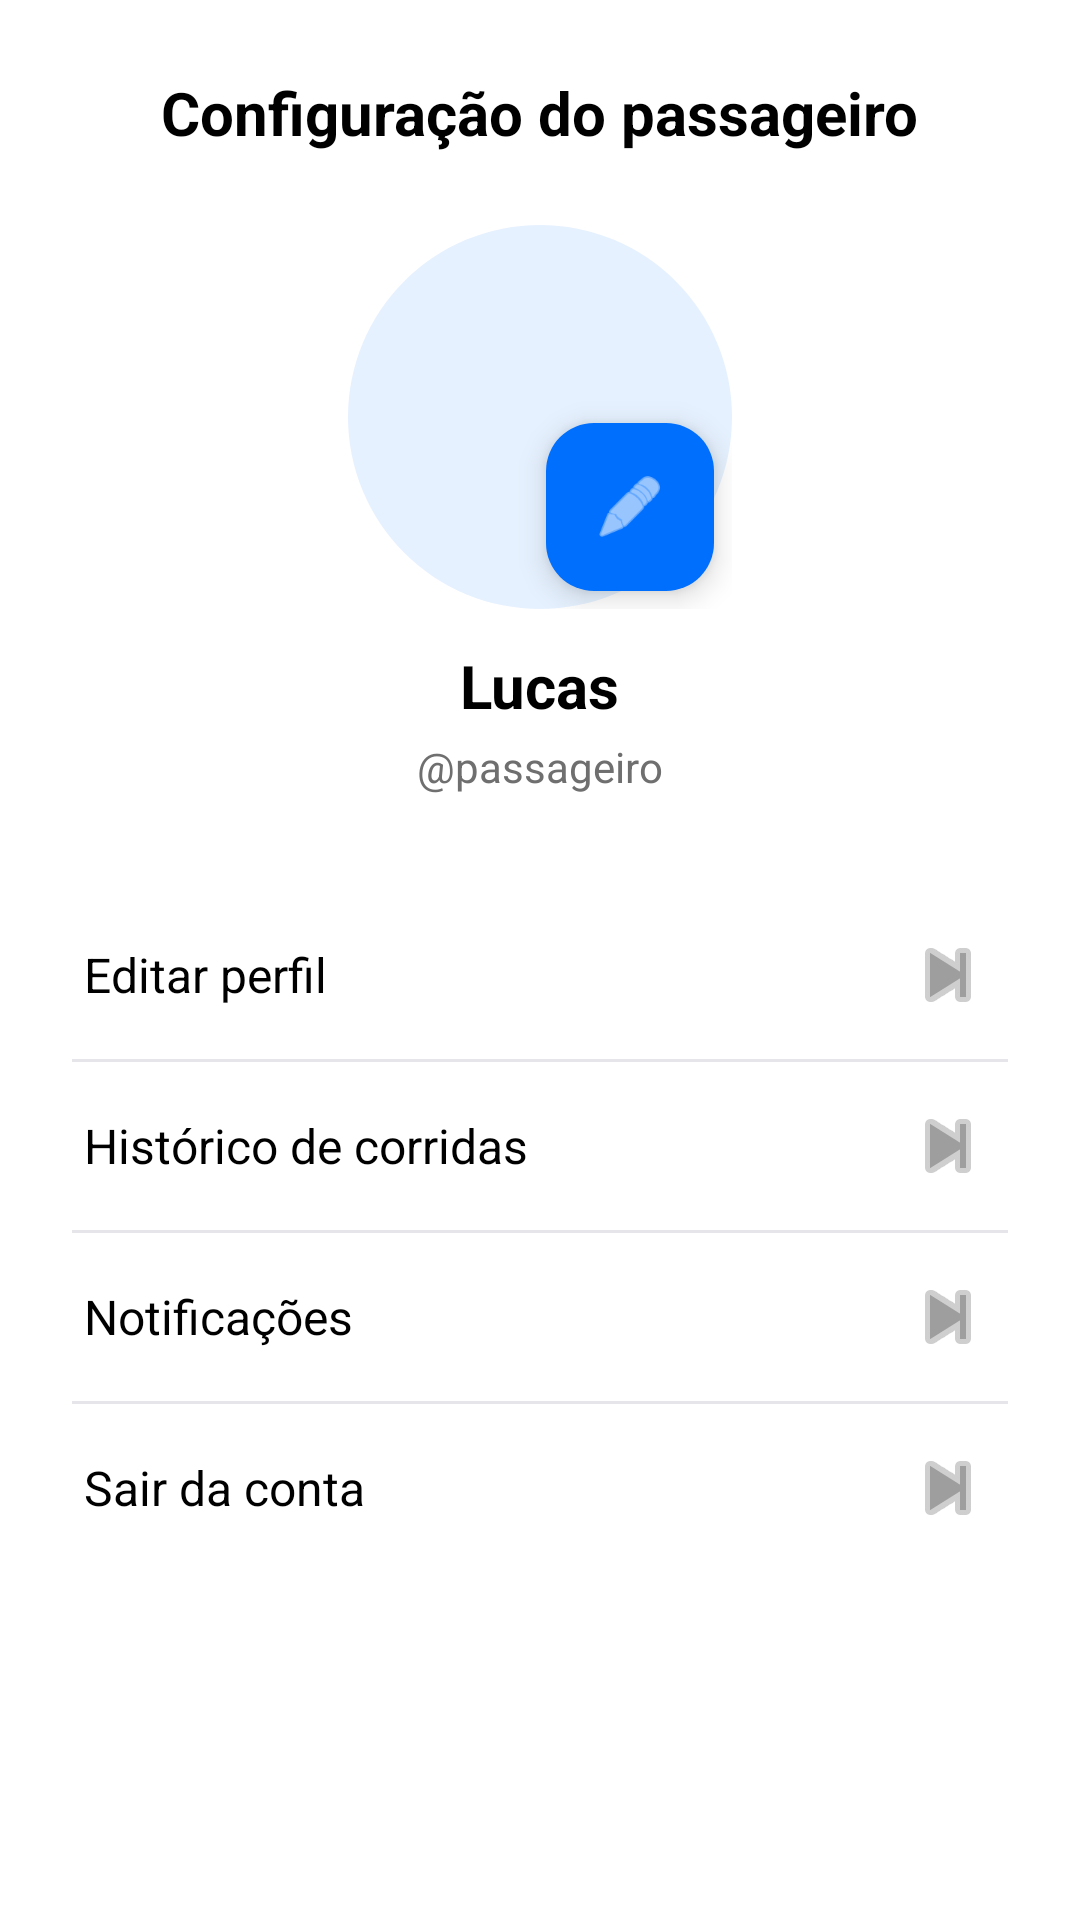

This screen was rendered from an Android layout file. Write that file and the resources it references.
<!-- AndroidManifest.xml: application theme Theme.RoutePiresFront -->
<!-- res/layout/fragment_configuracao_passageiro.xml -->
<?xml version="1.0" encoding="utf-8"?>
<androidx.constraintlayout.widget.ConstraintLayout xmlns:android="http://schemas.android.com/apk/res/android"
    xmlns:app="http://schemas.android.com/apk/res-auto"
    xmlns:tools="http://schemas.android.com/tools"
    android:layout_width="match_parent"
    android:layout_height="match_parent"
    android:background="@color/white"
    tools:context=".ConfiguracaoPassageiroFragment">

    <TextView
        android:id="@+id/tvTituloConfiguracao"
        android:layout_width="wrap_content"
        android:layout_height="wrap_content"
        android:layout_marginTop="24dp"
        android:text="@string/configuracao_titulo_passageiro"
        android:textColor="@color/black"
        android:textSize="20sp"
        android:textStyle="bold"
        app:layout_constraintEnd_toEndOf="parent"
        app:layout_constraintStart_toStartOf="parent"
        app:layout_constraintTop_toTopOf="parent" />

    <androidx.core.widget.NestedScrollView
        android:id="@+id/scrollConteudo"
        android:layout_width="0dp"
        android:layout_height="0dp"
        android:fillViewport="true"
        android:paddingStart="24dp"
        android:paddingEnd="24dp"
        app:layout_constraintBottom_toBottomOf="parent"
        app:layout_constraintEnd_toEndOf="parent"
        app:layout_constraintStart_toStartOf="parent"
        app:layout_constraintTop_toBottomOf="@id/tvTituloConfiguracao">

        <LinearLayout
            android:layout_width="match_parent"
            android:layout_height="wrap_content"
            android:orientation="vertical"
            android:paddingBottom="24dp">

            <LinearLayout
                android:layout_width="match_parent"
                android:layout_height="wrap_content"
                android:gravity="center_horizontal"
                android:orientation="vertical"
                android:paddingTop="24dp"
                android:paddingBottom="24dp">

                <FrameLayout
                    android:layout_width="128dp"
                    android:layout_height="128dp">

                    <ImageView
                        android:id="@+id/ivAvatar"
                        android:layout_width="match_parent"
                        android:layout_height="match_parent"
                        android:background="@drawable/profile_avatar_background"
                        android:contentDescription="@string/configuracao_avatar_descricao"
                        android:padding="28dp"
                        android:scaleType="centerInside"
                        android:src="@drawable/ic_launcher_foreground" />

                    <com.google.android.material.floatingactionbutton.FloatingActionButton
                        android:id="@+id/fabEditarFoto"
                        android:layout_width="wrap_content"
                        android:layout_height="wrap_content"
                        android:layout_gravity="bottom|end"
                        android:layout_margin="6dp"
                        android:contentDescription="@string/configuracao_acao_editar"
                        app:backgroundTint="@color/blue"
                        app:fabSize="mini"
                        app:srcCompat="@android:drawable/ic_menu_edit"
                        app:tint="@android:color/white" />
                </FrameLayout>

                <TextView
                    android:id="@+id/tvNome"
                    android:layout_width="wrap_content"
                    android:layout_height="wrap_content"
                    android:layout_marginTop="12dp"
                    android:text="@string/configuracao_passageiro_nome"
                    android:textColor="@color/black"
                    android:textSize="20sp"
                    android:textStyle="bold" />

                <TextView
                    android:id="@+id/tvApelido"
                    android:layout_width="wrap_content"
                    android:layout_height="wrap_content"
                    android:layout_marginTop="4dp"
                    android:text="@string/configuracao_passageiro_apelido"
                    android:textColor="@color/profile_handle_color"
                    android:textSize="14sp" />
            </LinearLayout>

            <LinearLayout
                android:id="@+id/containerOpcoes"
                android:layout_width="match_parent"
                android:layout_height="wrap_content"
                android:layout_marginTop="8dp"
                android:orientation="vertical">

                <LinearLayout
                    android:id="@+id/opcaoEditar"
                    android:layout_width="match_parent"
                    android:layout_height="wrap_content"
                    android:clickable="true"
                    android:focusable="true"
                    android:foreground="?attr/selectableItemBackground"
                    android:gravity="center_vertical"
                    android:minHeight="56dp"
                    android:orientation="horizontal"
                    android:paddingStart="4dp"
                    android:paddingTop="4dp"
                    android:paddingEnd="4dp"
                    android:paddingBottom="4dp">

                    <TextView
                        android:layout_width="0dp"
                        android:layout_height="wrap_content"
                        android:layout_weight="1"
                        android:text="@string/configuracao_opcao_editar"
                        android:textColor="@color/black"
                        android:textSize="16sp" />

                    <ImageView
                        android:layout_width="wrap_content"
                        android:layout_height="wrap_content"
                        android:contentDescription="@string/configuracao_icone_avancar"
                        android:src="@android:drawable/ic_media_next"
                        app:tint="@color/bottom_nav_unselected" />
                </LinearLayout>

                <View
                    android:layout_width="match_parent"
                    android:layout_height="1dp"
                    android:background="@color/divider_color" />

                <LinearLayout
                    android:id="@+id/opcaoHistorico"
                    android:layout_width="match_parent"
                    android:layout_height="wrap_content"
                    android:clickable="true"
                    android:focusable="true"
                    android:foreground="?attr/selectableItemBackground"
                    android:gravity="center_vertical"
                    android:minHeight="56dp"
                    android:orientation="horizontal"
                    android:paddingStart="4dp"
                    android:paddingTop="4dp"
                    android:paddingEnd="4dp"
                    android:paddingBottom="4dp">

                    <TextView
                        android:layout_width="0dp"
                        android:layout_height="wrap_content"
                        android:layout_weight="1"
                        android:text="@string/configuracao_opcao_historico"
                        android:textColor="@color/black"
                        android:textSize="16sp" />

                    <ImageView
                        android:layout_width="wrap_content"
                        android:layout_height="wrap_content"
                        android:contentDescription="@string/configuracao_icone_avancar"
                        android:src="@android:drawable/ic_media_next"
                        app:tint="@color/bottom_nav_unselected" />
                </LinearLayout>

                <View
                    android:layout_width="match_parent"
                    android:layout_height="1dp"
                    android:background="@color/divider_color" />

                <LinearLayout
                    android:id="@+id/opcaoNotificacoes"
                    android:layout_width="match_parent"
                    android:layout_height="wrap_content"
                    android:clickable="true"
                    android:focusable="true"
                    android:foreground="?attr/selectableItemBackground"
                    android:gravity="center_vertical"
                    android:minHeight="56dp"
                    android:orientation="horizontal"
                    android:paddingStart="4dp"
                    android:paddingTop="4dp"
                    android:paddingEnd="4dp"
                    android:paddingBottom="4dp">

                    <TextView
                        android:layout_width="0dp"
                        android:layout_height="wrap_content"
                        android:layout_weight="1"
                        android:text="@string/configuracao_opcao_notificacoes"
                        android:textColor="@color/black"
                        android:textSize="16sp" />

                    <ImageView
                        android:layout_width="wrap_content"
                        android:layout_height="wrap_content"
                        android:contentDescription="@string/configuracao_icone_avancar"
                        android:src="@android:drawable/ic_media_next"
                        app:tint="@color/bottom_nav_unselected" />
                </LinearLayout>

                <View
                    android:layout_width="match_parent"
                    android:layout_height="1dp"
                    android:background="@color/divider_color" />

                <LinearLayout
                    android:id="@+id/opcaoSair"
                    android:layout_width="match_parent"
                    android:layout_height="wrap_content"
                    android:clickable="true"
                    android:focusable="true"
                    android:foreground="?attr/selectableItemBackground"
                    android:gravity="center_vertical"
                    android:minHeight="56dp"
                    android:orientation="horizontal"
                    android:paddingStart="4dp"
                    android:paddingTop="4dp"
                    android:paddingEnd="4dp"
                    android:paddingBottom="4dp">

                    <TextView
                        android:layout_width="0dp"
                        android:layout_height="wrap_content"
                        android:layout_weight="1"
                        android:text="@string/configuracao_opcao_sair"
                        android:textColor="@color/black"
                        android:textSize="16sp" />

                    <ImageView
                        android:layout_width="wrap_content"
                        android:layout_height="wrap_content"
                        android:contentDescription="@string/configuracao_icone_avancar"
                        android:src="@android:drawable/ic_media_next"
                        app:tint="@color/bottom_nav_unselected" />
                </LinearLayout>
            </LinearLayout>
        </LinearLayout>
    </androidx.core.widget.NestedScrollView>



</androidx.constraintlayout.widget.ConstraintLayout>
<!-- resources referenced by this layout -->
<resources>
  <color name="black">#000000</color>
  <color name="blue">#006FFD</color>
  <color name="bottom_nav_unselected">#9E9E9E</color>
  <color name="divider_color">#E5E5EA</color>
  <color name="profile_handle_color">#6F6F6F</color>
  <color name="white">#FFFFFF</color>
  <!-- drawable profile_avatar_background (drawable) -->
  <?xml version="1.0" encoding="utf-8"?>
  <shape xmlns:android="http://schemas.android.com/apk/res/android"
      android:shape="oval">
      <solid android:color="@color/profile_blue_light" />
  </shape>
  <string name="configuracao_acao_editar">Editar perfil</string>
  <string name="configuracao_avatar_descricao">Foto do perfil</string>
  <string name="configuracao_icone_avancar">Avan\u00e7ar para a pr\u00f3xima etapa</string>
  <string name="configuracao_opcao_editar">Editar perfil</string>
  <string name="configuracao_opcao_historico">Hist\u00f3rico de corridas</string>
  <string name="configuracao_opcao_notificacoes">Notifica\u00e7\u00f5es</string>
  <string name="configuracao_opcao_sair">Sair da conta</string>
  <string name="configuracao_passageiro_apelido">@passageiro</string>
  <string name="configuracao_passageiro_nome">Lucas</string>
  <string name="configuracao_titulo_passageiro">Configura\u00e7\u00e3o do passageiro</string>
  <style name="Theme.RoutePiresFront" parent="Base.Theme.RoutePiresFront" />
  <color name="profile_blue_light">#E6F1FF</color>
  <style name="Base.Theme.RoutePiresFront" parent="Theme.Material3.DayNight.NoActionBar">
          
          
      </style>
</resources>
